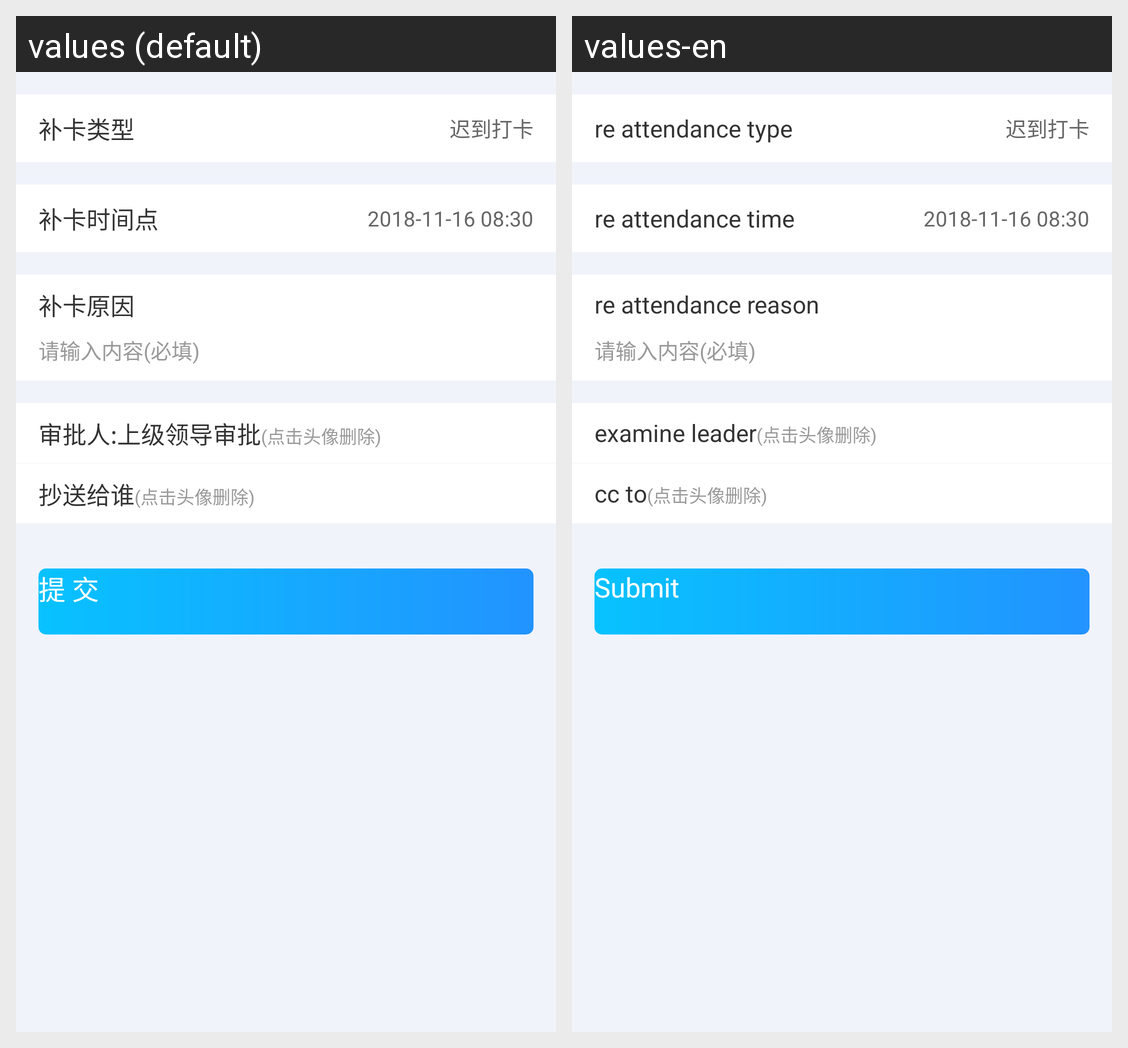

Translations of the strings shown on this Android screen, per locale in the grid:
Android screen res/layout/activity_re_work_attendance.xml rendered under 2 locales, left to right: values (default), values-en. Device: Nexus 5 (rendered at 1080×1920; each locale shown at half size, 540×960, under a caption strip naming it); theme MyTheme.
Strings drawn on this screen, with the default value and each locale's value (text and hints the layout hard-codes, and strings that could not be matched under every locale, appear in the picture but are not listed):

re_attendance_type
  values: 补卡类型
  values-en: re attendance type

re_attendance_time
  values: 补卡时间点
  values-en: re attendance time

re_attendance_reason
  values: 补卡原因
  values-en: re attendance reason

examine_leader
  values: 审批人:上级领导审批
  values-en: examine leader

cc_to
  values: 抄送给谁
  values-en: cc to

feedback_button_submit_string
  values: 提 交
  values-en: Submit
